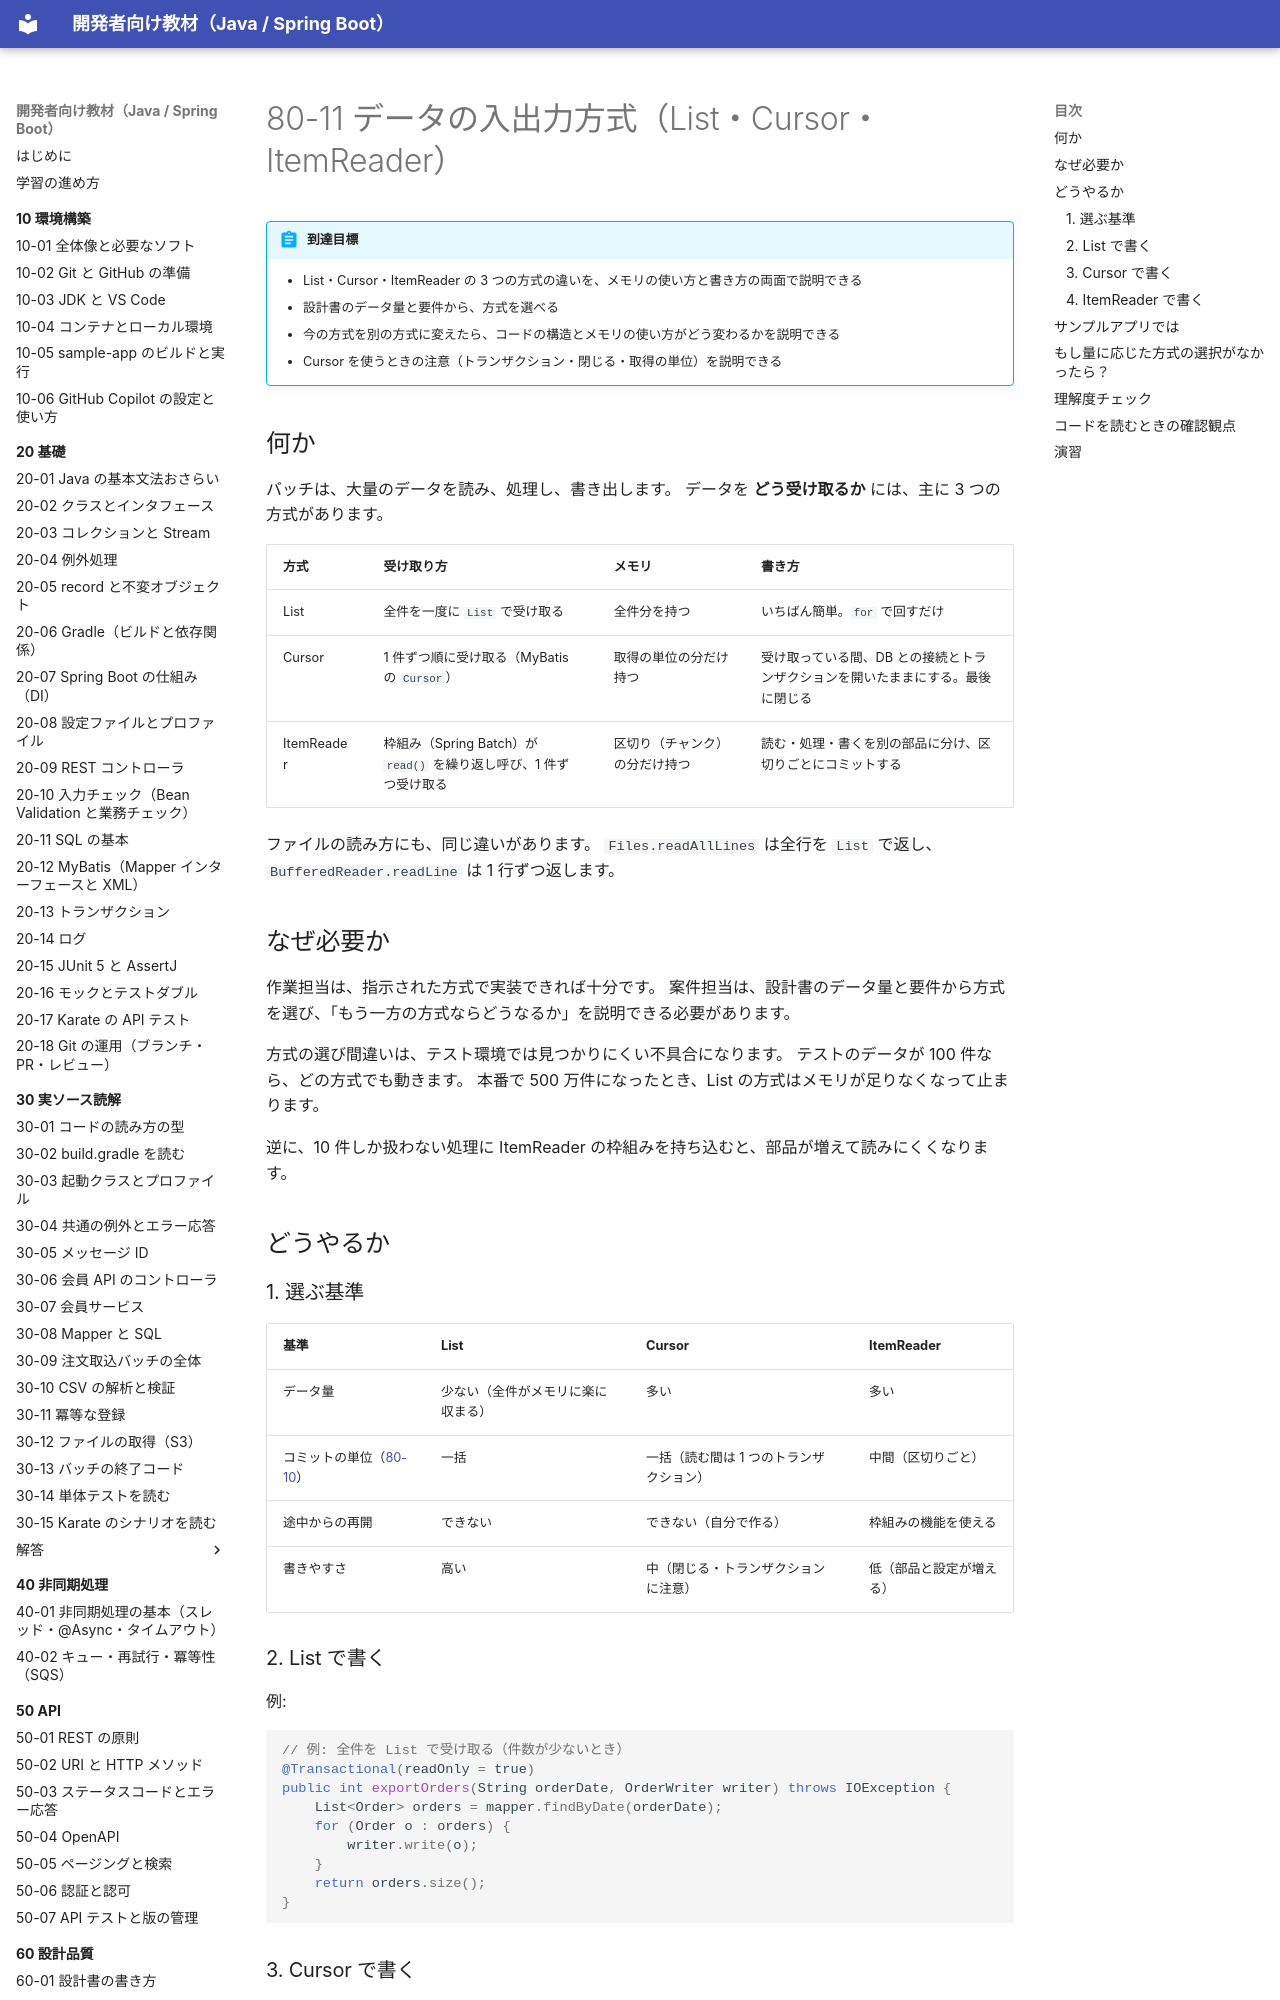

repository: shoyo-maya-bot/learning-materials · page: 80-case-owner/80-11-data-io/index.html · generator: mkdocs

# 80-11 データの入出力方式（List・Cursor・ItemReader）

!!! abstract "到達目標"
    - List・Cursor・ItemReader の 3 つの方式の違いを、メモリの使い方と書き方の両面で説明できる
    - 設計書のデータ量と要件から、方式を選べる
    - 今の方式を別の方式に変えたら、コードの構造とメモリの使い方がどう変わるかを説明できる
    - Cursor を使うときの注意（トランザクション・閉じる・取得の単位）を説明できる

## 何か

バッチは、大量のデータを読み、処理し、書き出します。
データを **どう受け取るか** には、主に 3 つの方式があります。

| 方式 | 受け取り方 | メモリ | 書き方 |
|---|---|---|---|
| List | 全件を一度に `List` で受け取る | 全件分を持つ | いちばん簡単。`for` で回すだけ |
| Cursor | 1 件ずつ順に受け取る（MyBatis の `Cursor`） | 取得の単位の分だけ持つ | 受け取っている間、DB との接続とトランザクションを開いたままにする。最後に閉じる |
| ItemReader | 枠組み（Spring Batch）が `read()` を繰り返し呼び、1 件ずつ受け取る | 区切り（チャンク）の分だけ持つ | 読む・処理・書くを別の部品に分け、区切りごとにコミットする |

ファイルの読み方にも、同じ違いがあります。
`Files.readAllLines` は全行を `List` で返し、`BufferedReader.readLine` は 1 行ずつ返します。

## なぜ必要か

作業担当は、指示された方式で実装できれば十分です。
案件担当は、設計書のデータ量と要件から方式を選び、「もう一方の方式ならどうなるか」を説明できる必要があります。

方式の選び間違いは、テスト環境では見つかりにくい不具合になります。
テストのデータが 100 件なら、どの方式でも動きます。
本番で 500 万件になったとき、List の方式はメモリが足りなくなって止まります。

逆に、10 件しか扱わない処理に ItemReader の枠組みを持ち込むと、部品が増えて読みにくくなります。

## どうやるか

### 1. 選ぶ基準

| 基準 | List | Cursor | ItemReader |
|---|---|---|---|
| データ量 | 少ない（全件がメモリに楽に収まる） | 多い | 多い |
| コミットの単位（[80-10](80-10-commit-unit.md)） | 一括 | 一括（読む間は 1 つのトランザクション） | 中間（区切りごと） |
| 途中からの再開 | できない | できない（自分で作る） | 枠組みの機能を使える |
| 書きやすさ | 高い | 中（閉じる・トランザクションに注意） | 低（部品と設定が増える） |

### 2. List で書く

例:

```java
// 例: 全件を List で受け取る（件数が少ないとき）
@Transactional(readOnly = true)
public int exportOrders(String orderDate, OrderWriter writer) throws IOException {
    List<Order> orders = mapper.findByDate(orderDate);
    for (Order o : orders) {
        writer.write(o);
    }
    return orders.size();
}
```
